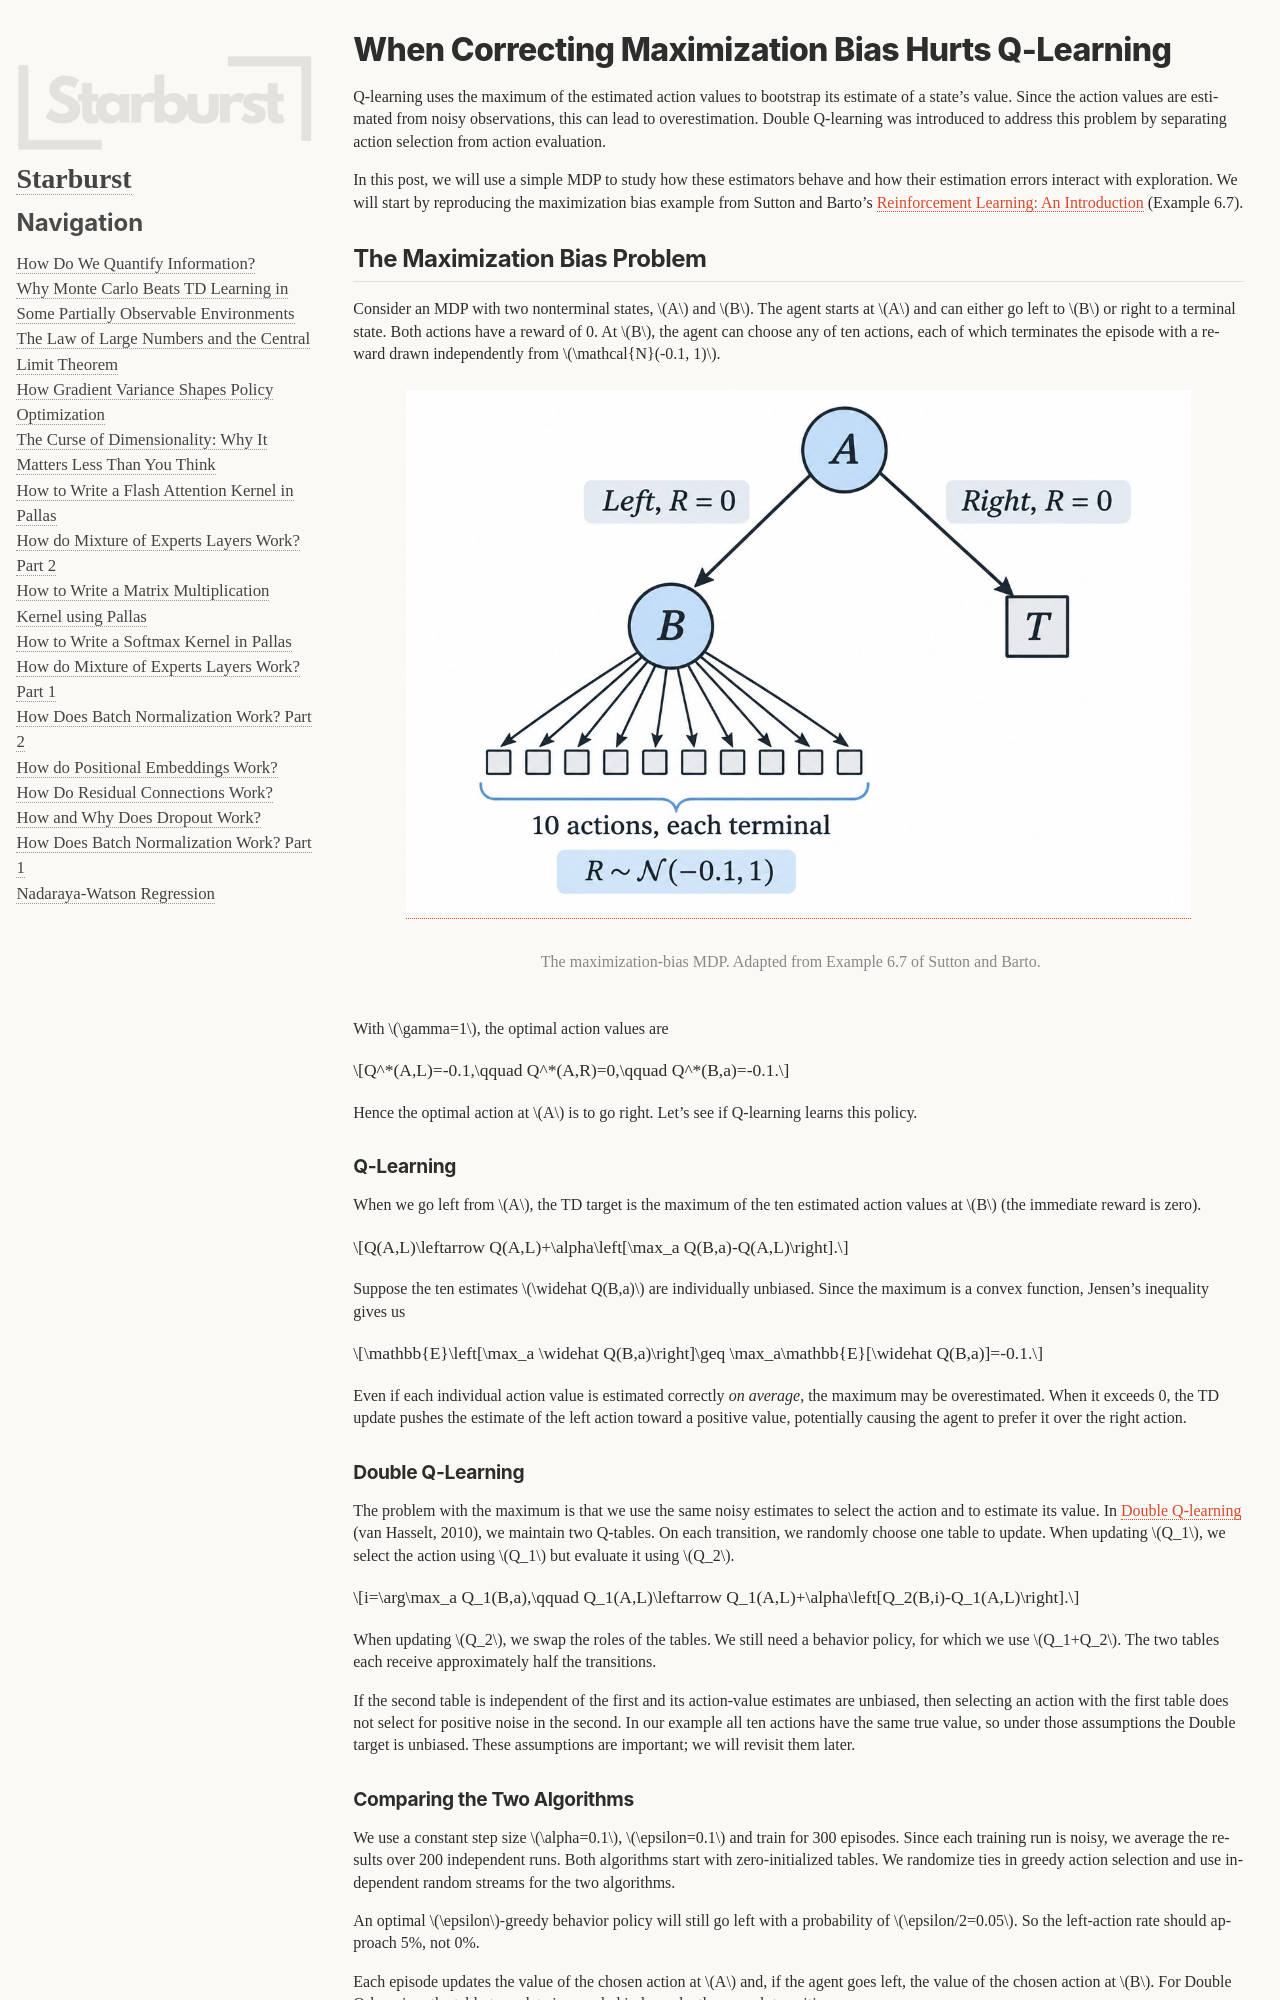

repository: novastar53/novastar53.github.io · page: maximization-bias-exploration.html · generator: jekyll

# When Correcting Maximization Bias Hurts Q-Learning

Q-learning uses the maximum of the estimated action values to bootstrap its estimate of a state's value. Since the action values are estimated from noisy observations, this can lead to overestimation. Double Q-learning was introduced to address this problem by separating action selection from action evaluation.

In this post, we will use a simple MDP to study how these estimators behave and how their estimation errors interact with exploration. We will start by reproducing the maximization bias example from Sutton and Barto's [Reinforcement Learning: An Introduction](http://incompleteideas.net/book/the-book-2nd.html) (Example 6.7).

## The Maximization Bias Problem

Consider an MDP with two nonterminal states, $A$ and $B$. The agent starts at $A$ and can either go left to $B$ or right to a terminal state. Both actions have a reward of 0. At $B$, the agent can choose any of ten actions, each of which terminates the episode with a reward drawn independently from $\mathcal{N}(-0.1, 1)$.

```{figure} figures/maximization-bias-mdp.jpg
:name: maximization-bias-mdp
:alt: State A leads left to B or right to termination, both with reward zero. B has ten terminal actions with Gaussian rewards of mean minus 0.1 and variance 1.
:width: 90%

The maximization-bias MDP. Adapted from Example 6.7 of Sutton and Barto.
```

With $\gamma=1$, the optimal action values are

```{math}
Q^*(A,L)=-0.1,\qquad Q^*(A,R)=0,\qquad Q^*(B,a)=-0.1.
```

Hence the optimal action at $A$ is to go right. Let's see if Q-learning learns this policy.

### Q-Learning

When we go left from $A$, the TD target is the maximum of the ten estimated action values at $B$ (the immediate reward is zero).

```{math}
Q(A,L)\leftarrow Q(A,L)+\alpha\left[\max_a Q(B,a)-Q(A,L)\right].
```

Suppose the ten estimates $\widehat Q(B,a)$ are individually unbiased. Since the maximum is a convex function, Jensen's inequality gives us

```{math}
\mathbb{E}\left[\max_a \widehat Q(B,a)\right]\geq \max_a\mathbb{E}[\widehat Q(B,a)]=-0.1.
```

Even if each individual action value is estimated correctly *on average*, the maximum may be overestimated. When it exceeds 0, the TD update pushes the estimate of the left action toward a positive value, potentially causing the agent to prefer it over the right action.

### Double Q-Learning

The problem with the maximum is that we use the same noisy estimates to select the action and to estimate its value. In [Double Q-learning](https://proceedings.neurips.cc/paper_files/paper/2010/hash/091d584fced301b442654dd8c23b3fc9-Abstract.html) (van Hasselt, 2010), we maintain two Q-tables. On each transition, we randomly choose one table to update. When updating $Q_1$, we select the action using $Q_1$ but evaluate it using $Q_2$.

```{math}
i=\arg\max_a Q_1(B,a),\qquad Q_1(A,L)\leftarrow Q_1(A,L)+\alpha\left[Q_2(B,i)-Q_1(A,L)\right].
```

When updating $Q_2$, we swap the roles of the tables. We still need a behavior policy, for which we use $Q_1+Q_2$. The two tables each receive approximately half the transitions.

If the second table is independent of the first and its action-value estimates are unbiased, then selecting an action with the first table does not select for positive noise in the second. In our example all ten actions have the same true value, so under those assumptions the Double target is unbiased. These assumptions are important; we will revisit them later.
